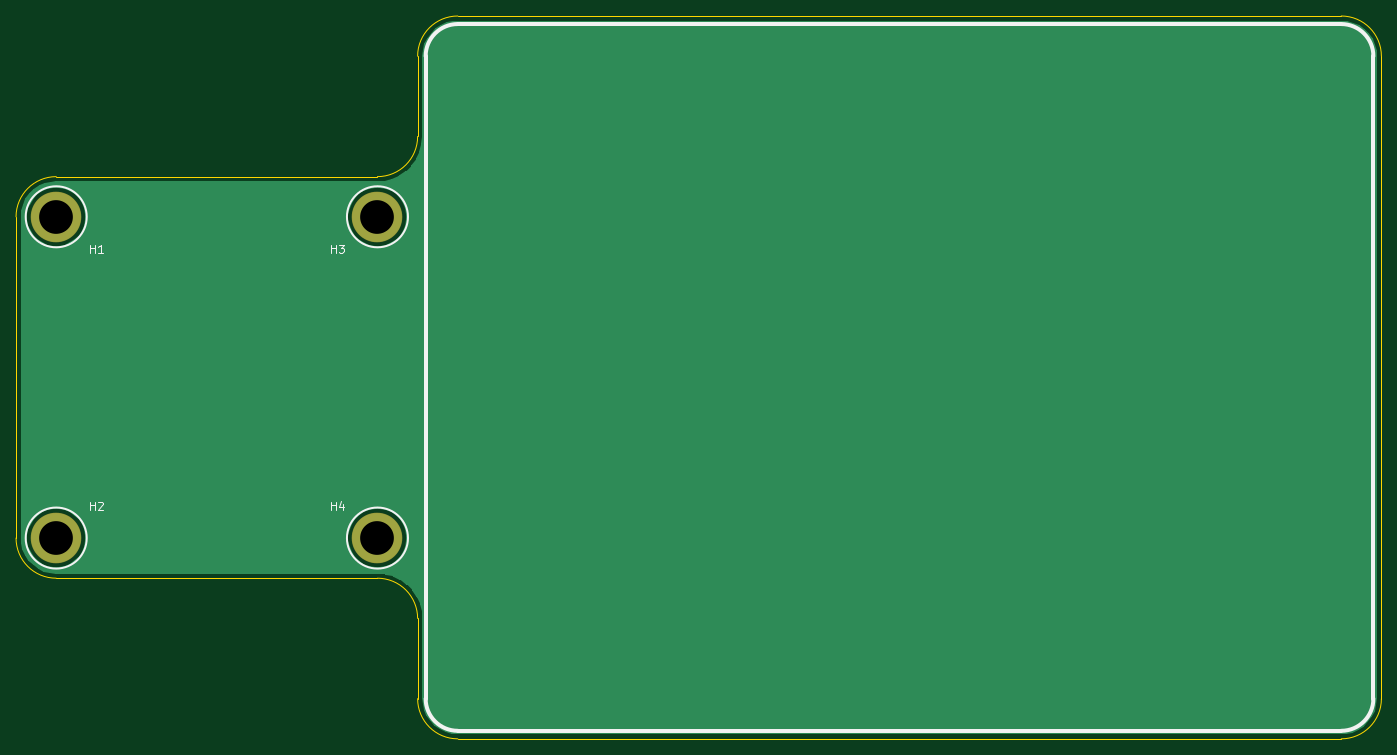
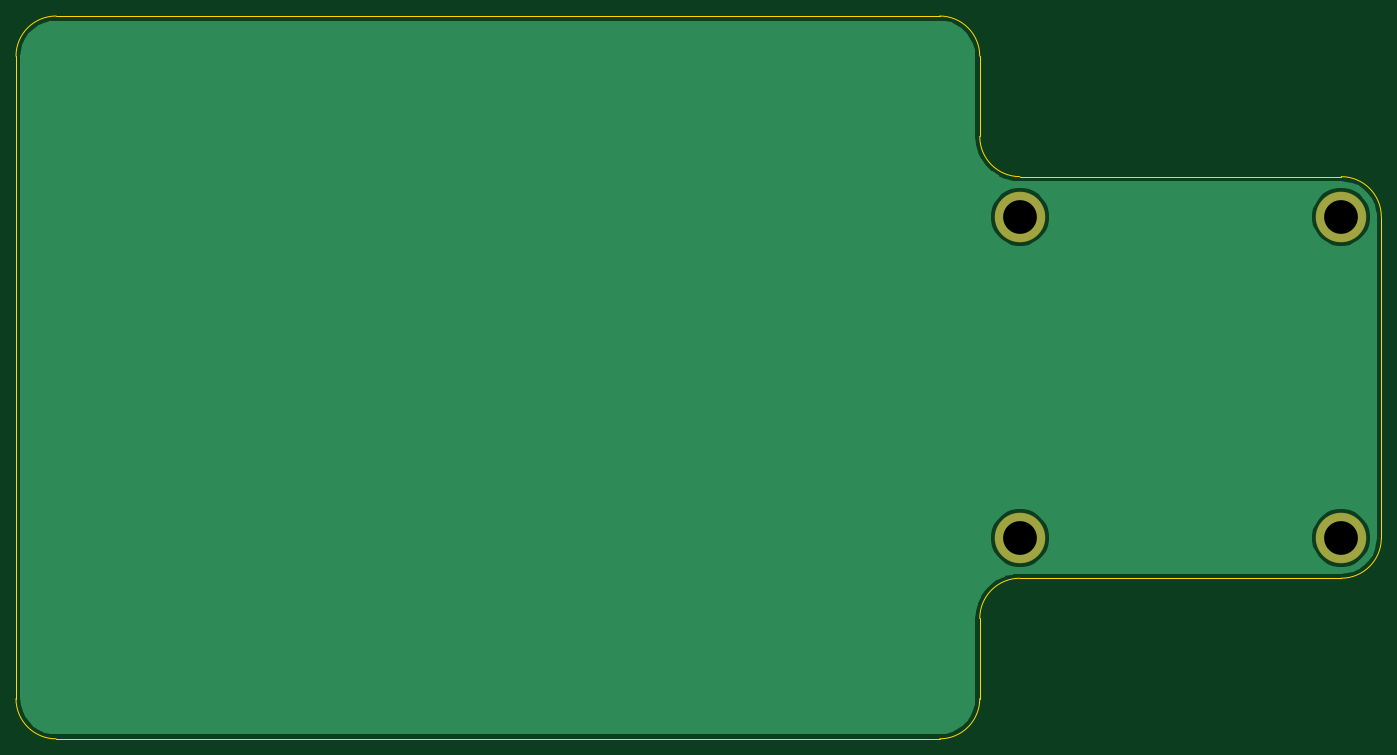
Circuit board: 8 layer files. Board 170.0 x 90.0 mm.
- bottom_copper: area-B_Cu.gbl (14906 bytes)
- bottom_mask: area-B_Mask.gbs (652 bytes)
- bottom_silk: area-B_SilkS.gbo (456 bytes)
- outline: area-Edge_Cuts.gm1 (1497 bytes)
- top_copper: area-F_Cu.gtl (14906 bytes)
- top_mask: area-F_Mask.gts (652 bytes)
- top_silk: area-F_SilkS.gto (2959 bytes)
- drill: area.drl (296 bytes)

=== bottom_copper: area-B_Cu.gbl (14906 bytes, source omitted) ===
=== bottom_mask: area-B_Mask.gbs ===
%TF.GenerationSoftware,KiCad,Pcbnew,(5.1.6)-1*%
%TF.CreationDate,2021-12-25T16:32:49-05:00*%
%TF.ProjectId,area,61726561-2e6b-4696-9361-645f70636258,rev?*%
%TF.SameCoordinates,Original*%
%TF.FileFunction,Soldermask,Bot*%
%TF.FilePolarity,Negative*%
%FSLAX46Y46*%
G04 Gerber Fmt 4.6, Leading zero omitted, Abs format (unit mm)*
G04 Created by KiCad (PCBNEW (5.1.6)-1) date 2021-12-25 16:32:49*
%MOMM*%
%LPD*%
G01*
G04 APERTURE LIST*
%ADD10C,6.300000*%
G04 APERTURE END LIST*
D10*
%TO.C,H4*%
X109000000Y-115000000D03*
%TD*%
%TO.C,H3*%
X109000000Y-75000000D03*
%TD*%
%TO.C,H2*%
X69000000Y-115000000D03*
%TD*%
%TO.C,H1*%
X69000000Y-75000000D03*
%TD*%
M02*

=== bottom_silk: area-B_SilkS.gbo ===
%TF.GenerationSoftware,KiCad,Pcbnew,(5.1.6)-1*%
%TF.CreationDate,2021-12-25T16:32:49-05:00*%
%TF.ProjectId,area,61726561-2e6b-4696-9361-645f70636258,rev?*%
%TF.SameCoordinates,Original*%
%TF.FileFunction,Legend,Bot*%
%TF.FilePolarity,Positive*%
%FSLAX46Y46*%
G04 Gerber Fmt 4.6, Leading zero omitted, Abs format (unit mm)*
G04 Created by KiCad (PCBNEW (5.1.6)-1) date 2021-12-25 16:32:49*
%MOMM*%
%LPD*%
G01*
G04 APERTURE LIST*
G04 APERTURE END LIST*
M02*

=== outline: area-Edge_Cuts.gm1 ===
%TF.GenerationSoftware,KiCad,Pcbnew,(5.1.6)-1*%
%TF.CreationDate,2021-12-25T16:32:49-05:00*%
%TF.ProjectId,area,61726561-2e6b-4696-9361-645f70636258,rev?*%
%TF.SameCoordinates,Original*%
%TF.FileFunction,Profile,NP*%
%FSLAX46Y46*%
G04 Gerber Fmt 4.6, Leading zero omitted, Abs format (unit mm)*
G04 Created by KiCad (PCBNEW (5.1.6)-1) date 2021-12-25 16:32:49*
%MOMM*%
%LPD*%
G01*
G04 APERTURE LIST*
%TA.AperFunction,Profile*%
%ADD10C,0.100000*%
%TD*%
G04 APERTURE END LIST*
D10*
X64000000Y-75000000D02*
G75*
G02*
X69000000Y-70000000I5000000J0D01*
G01*
X109000000Y-70000000D02*
X69000000Y-70000000D01*
X114000001Y-65000000D02*
G75*
G02*
X109000000Y-70000001I-5000001J0D01*
G01*
X114000000Y-55000000D02*
X114000000Y-65000000D01*
X114000000Y-55000000D02*
G75*
G02*
X119000000Y-50000000I5000000J0D01*
G01*
X229000000Y-50000000D02*
X119000000Y-50000000D01*
X229000000Y-50000000D02*
G75*
G02*
X234000000Y-55000000I0J-5000000D01*
G01*
X234000000Y-135000000D02*
X234000000Y-55000000D01*
X234000000Y-135000000D02*
G75*
G02*
X229000000Y-140000000I-5000000J0D01*
G01*
X119000000Y-140000000D02*
X229000000Y-140000000D01*
X119000000Y-140000001D02*
G75*
G02*
X113999999Y-135000000I0J5000001D01*
G01*
X114000000Y-125000000D02*
X114000000Y-135000000D01*
X109000000Y-120000000D02*
G75*
G02*
X114000000Y-125000000I0J-5000000D01*
G01*
X69000000Y-120000000D02*
X109000000Y-120000000D01*
X69000000Y-120000000D02*
G75*
G02*
X64000000Y-115000000I0J5000000D01*
G01*
X64000000Y-75000000D02*
X64000000Y-115000000D01*
M02*

=== top_copper: area-F_Cu.gtl (14906 bytes, source omitted) ===
=== top_mask: area-F_Mask.gts ===
%TF.GenerationSoftware,KiCad,Pcbnew,(5.1.6)-1*%
%TF.CreationDate,2021-12-25T16:32:49-05:00*%
%TF.ProjectId,area,61726561-2e6b-4696-9361-645f70636258,rev?*%
%TF.SameCoordinates,Original*%
%TF.FileFunction,Soldermask,Top*%
%TF.FilePolarity,Negative*%
%FSLAX46Y46*%
G04 Gerber Fmt 4.6, Leading zero omitted, Abs format (unit mm)*
G04 Created by KiCad (PCBNEW (5.1.6)-1) date 2021-12-25 16:32:49*
%MOMM*%
%LPD*%
G01*
G04 APERTURE LIST*
%ADD10C,6.300000*%
G04 APERTURE END LIST*
D10*
%TO.C,H4*%
X109000000Y-115000000D03*
%TD*%
%TO.C,H3*%
X109000000Y-75000000D03*
%TD*%
%TO.C,H2*%
X69000000Y-115000000D03*
%TD*%
%TO.C,H1*%
X69000000Y-75000000D03*
%TD*%
M02*

=== top_silk: area-F_SilkS.gto ===
%TF.GenerationSoftware,KiCad,Pcbnew,(5.1.6)-1*%
%TF.CreationDate,2021-12-25T16:32:49-05:00*%
%TF.ProjectId,area,61726561-2e6b-4696-9361-645f70636258,rev?*%
%TF.SameCoordinates,Original*%
%TF.FileFunction,Legend,Top*%
%TF.FilePolarity,Positive*%
%FSLAX46Y46*%
G04 Gerber Fmt 4.6, Leading zero omitted, Abs format (unit mm)*
G04 Created by KiCad (PCBNEW (5.1.6)-1) date 2021-12-25 16:32:49*
%MOMM*%
%LPD*%
G01*
G04 APERTURE LIST*
%ADD10C,0.500000*%
%ADD11C,0.200000*%
%ADD12C,0.150000*%
G04 APERTURE END LIST*
D10*
X233000000Y-135000000D02*
X233000000Y-55000000D01*
X119000000Y-139000000D02*
X229000000Y-139000000D01*
X115000000Y-55000000D02*
X115000000Y-135000000D01*
X229000000Y-51000000D02*
X119000000Y-51000000D01*
X229000000Y-51000000D02*
G75*
G02*
X233000000Y-55000000I0J-4000000D01*
G01*
X233000000Y-135000000D02*
G75*
G02*
X229000000Y-139000000I-4000000J0D01*
G01*
X119000000Y-139000000D02*
G75*
G02*
X115000000Y-135000000I0J4000000D01*
G01*
X115000000Y-55000000D02*
G75*
G02*
X119000000Y-51000000I4000000J0D01*
G01*
D11*
%TO.C,H4*%
X112800000Y-115000000D02*
G75*
G03*
X112800000Y-115000000I-3800000J0D01*
G01*
%TO.C,H3*%
X112800000Y-75000000D02*
G75*
G03*
X112800000Y-75000000I-3800000J0D01*
G01*
%TO.C,H2*%
X72800000Y-115000000D02*
G75*
G03*
X72800000Y-115000000I-3800000J0D01*
G01*
%TO.C,H1*%
X72800000Y-75000000D02*
G75*
G03*
X72800000Y-75000000I-3800000J0D01*
G01*
%TO.C,H4*%
D12*
X103238095Y-111452380D02*
X103238095Y-110452380D01*
X103238095Y-110928571D02*
X103809523Y-110928571D01*
X103809523Y-111452380D02*
X103809523Y-110452380D01*
X104714285Y-110785714D02*
X104714285Y-111452380D01*
X104476190Y-110404761D02*
X104238095Y-111119047D01*
X104857142Y-111119047D01*
%TO.C,H3*%
X103238095Y-79452380D02*
X103238095Y-78452380D01*
X103238095Y-78928571D02*
X103809523Y-78928571D01*
X103809523Y-79452380D02*
X103809523Y-78452380D01*
X104190476Y-78452380D02*
X104809523Y-78452380D01*
X104476190Y-78833333D01*
X104619047Y-78833333D01*
X104714285Y-78880952D01*
X104761904Y-78928571D01*
X104809523Y-79023809D01*
X104809523Y-79261904D01*
X104761904Y-79357142D01*
X104714285Y-79404761D01*
X104619047Y-79452380D01*
X104333333Y-79452380D01*
X104238095Y-79404761D01*
X104190476Y-79357142D01*
%TO.C,H2*%
X73238095Y-111452380D02*
X73238095Y-110452380D01*
X73238095Y-110928571D02*
X73809523Y-110928571D01*
X73809523Y-111452380D02*
X73809523Y-110452380D01*
X74238095Y-110547619D02*
X74285714Y-110500000D01*
X74380952Y-110452380D01*
X74619047Y-110452380D01*
X74714285Y-110500000D01*
X74761904Y-110547619D01*
X74809523Y-110642857D01*
X74809523Y-110738095D01*
X74761904Y-110880952D01*
X74190476Y-111452380D01*
X74809523Y-111452380D01*
%TO.C,H1*%
X73238095Y-79452380D02*
X73238095Y-78452380D01*
X73238095Y-78928571D02*
X73809523Y-78928571D01*
X73809523Y-79452380D02*
X73809523Y-78452380D01*
X74809523Y-79452380D02*
X74238095Y-79452380D01*
X74523809Y-79452380D02*
X74523809Y-78452380D01*
X74428571Y-78595238D01*
X74333333Y-78690476D01*
X74238095Y-78738095D01*
%TD*%
M02*

=== drill: area.drl ===
M48
; DRILL file {KiCad (5.1.6)-1} date 12/25/21 16:32:57
; FORMAT={-:-/ absolute / metric / decimal}
; #@! TF.CreationDate,2021-12-25T16:32:57-05:00
; #@! TF.GenerationSoftware,Kicad,Pcbnew,(5.1.6)-1
FMAT,2
METRIC
T1C4.200
%
G90
G05
T1
X109.0Y-115.0
X109.0Y-75.0
X69.0Y-75.0
X69.0Y-115.0
T0
M30

